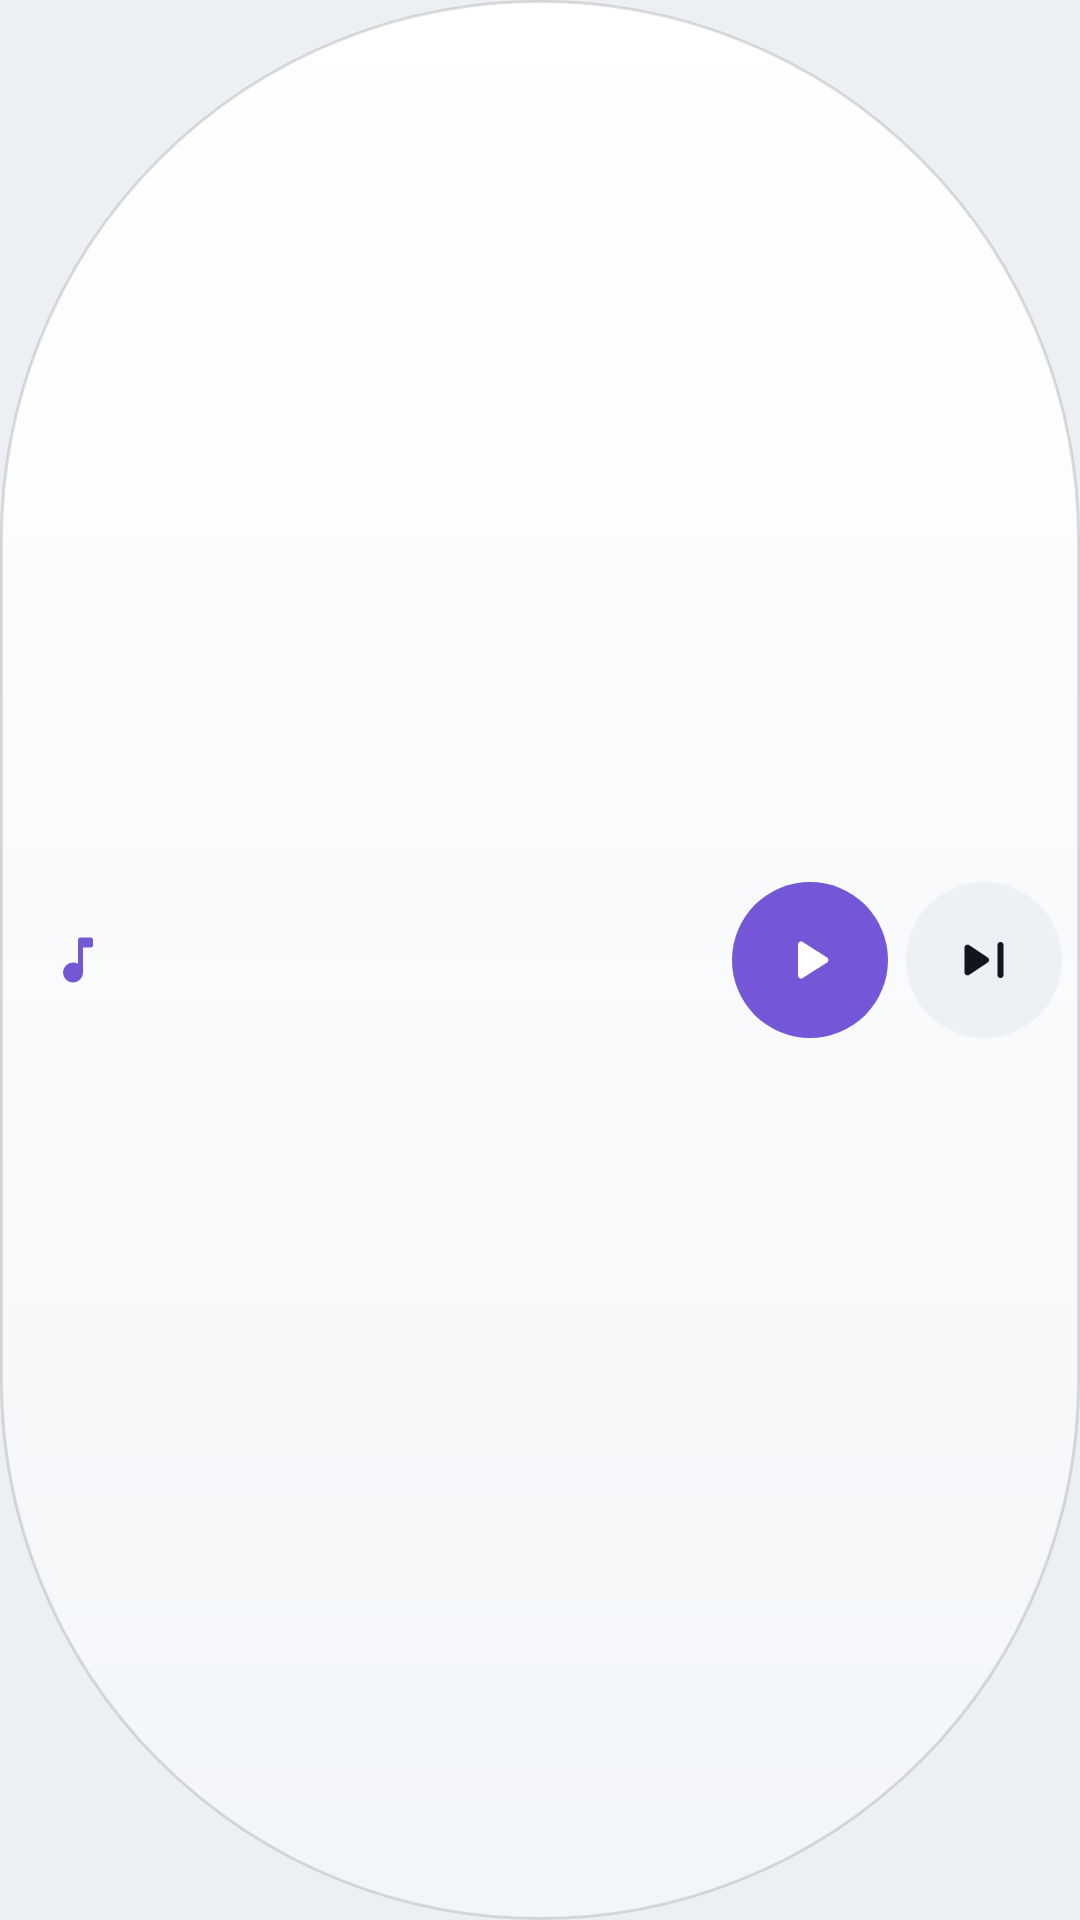

Layout XML and referenced resources for this Android screen:
<!-- AndroidManifest.xml: application theme Theme.BikeLink -->
<!-- res/layout/overlay_music.xml -->
<?xml version="1.0" encoding="utf-8"?>
<LinearLayout xmlns:android="http://schemas.android.com/apk/res/android"
    android:layout_width="match_parent"
    android:layout_height="wrap_content"
    android:background="@drawable/bg_music_bar"
    android:gravity="center_vertical"
    android:orientation="horizontal"
    android:paddingVertical="6dp"
    android:paddingStart="16dp"
    android:paddingEnd="6dp">

    <ImageView
        android:layout_width="20dp"
        android:layout_height="20dp"
        android:importantForAccessibility="no"
        android:src="@drawable/ic_music_note"
        android:tint="@color/music" />

    <LinearLayout
        android:layout_width="0dp"
        android:layout_height="wrap_content"
        android:layout_marginStart="10dp"
        android:layout_weight="1"
        android:layout_marginEnd="8dp"
        android:orientation="vertical">

        <TextView
            android:id="@+id/music_title"
            android:layout_width="match_parent"
            android:layout_height="wrap_content"
            android:ellipsize="end"
            android:fontFamily="sans-serif-medium"
            android:singleLine="true"
            android:textColor="@color/text_primary"
            android:textSize="15sp" />

        <TextView
            android:id="@+id/music_artist"
            android:layout_width="match_parent"
            android:layout_height="wrap_content"
            android:ellipsize="end"
            android:singleLine="true"
            android:textColor="@color/text_secondary"
            android:textSize="12sp" />
    </LinearLayout>

    <ImageButton
        android:id="@+id/music_play"
        android:layout_width="52dp"
        android:layout_height="52dp"
        android:background="@drawable/bg_round_button"
        android:backgroundTint="@color/music"
        android:contentDescription="@string/play_pause"
        android:scaleType="center"
        android:src="@drawable/ic_play_arrow"
        android:tint="@color/surface" />

    <ImageButton
        android:id="@+id/music_next"
        android:layout_width="52dp"
        android:layout_height="52dp"
        android:layout_marginStart="6dp"
        android:background="@drawable/bg_round_button"
        android:backgroundTint="@color/surface_raised"
        android:contentDescription="@string/next_track"
        android:scaleType="center"
        android:src="@drawable/ic_skip_next"
        android:tint="@color/text_primary" />
</LinearLayout>
<!-- resources referenced by this layout -->
<resources>
  <color name="music">#7357D6</color>
  <color name="surface">#FFFFFF</color>
  <color name="surface_raised">#EDF0F4</color>
  <color name="text_primary">#11161C</color>
  <color name="text_secondary">#56606C</color>
  <!-- drawable bg_music_bar (drawable) -->
  <?xml version="1.0" encoding="utf-8"?>
  <shape xmlns:android="http://schemas.android.com/apk/res/android">
      <corners android:radius="999dp" />
      <gradient
          android:angle="270"
          android:endColor="@color/glass_bottom"
          android:startColor="@color/glass_top" />
      <stroke
          android:width="1dp"
          android:color="@color/glass_stroke" />
  </shape>
  <!-- drawable bg_round_button (drawable) -->
  <?xml version="1.0" encoding="utf-8"?>
  <ripple xmlns:android="http://schemas.android.com/apk/res/android"
      android:color="@color/ripple">
      <item>
          <shape android:shape="oval">
              <solid android:color="@android:color/white" />
          </shape>
      </item>
  </ripple>
  <!-- drawable ic_music_note (drawable) -->
  <?xml version="1.0" encoding="utf-8"?>
  <vector xmlns:android="http://schemas.android.com/apk/res/android"
      android:width="24dp"
      android:height="24dp"
      android:viewportWidth="960"
      android:viewportHeight="960">
      <group android:translateY="960">
          <path
              android:fillColor="@android:color/white"
              android:pathData="M287-167q-47-47-47-113t47-113q47-47 113-47 23 0 42.5 5.5T480-418v-382q0-17 11.5-28.5T520-840h160q17 0 28.5 11.5T720-800v80q0 17-11.5 28.5T680-680H560v400q0 66-47 113t-113 47q-66 0-113-47Z" />
      </group>
  </vector>
  <!-- drawable ic_play_arrow (drawable) -->
  <?xml version="1.0" encoding="utf-8"?>
  <vector xmlns:android="http://schemas.android.com/apk/res/android"
      android:width="24dp"
      android:height="24dp"
      android:viewportWidth="960"
      android:viewportHeight="960">
      <group android:translateY="960">
          <path
              android:fillColor="@android:color/white"
              android:pathData="M320-273v-414q0-17 12-28.5t28-11.5q5 0 10.5 1.5T381-721l326 207q9 6 13.5 15t4.5 19q0 10-4.5 19T707-446L381-239q-5 3-10.5 4.5T360-233q-16 0-28-11.5T320-273Z" />
      </group>
  </vector>
  <!-- drawable ic_skip_next (drawable) -->
  <?xml version="1.0" encoding="utf-8"?>
  <vector xmlns:android="http://schemas.android.com/apk/res/android"
      android:width="24dp"
      android:height="24dp"
      android:viewportWidth="960"
      android:viewportHeight="960">
      <group android:translateY="960">
          <path
              android:fillColor="@android:color/white"
              android:pathData="M660-280v-400q0-17 11.5-28.5T700-720q17 0 28.5 11.5T740-680v400q0 17-11.5 28.5T700-240q-17 0-28.5-11.5T660-280Zm-440-35v-330q0-18 12-29t28-11q5 0 11 1t11 5l248 166q9 6 13.5 14.5T548-480q0 10-4.5 18.5T530-447L282-281q-5 4-11 5t-11 1q-16 0-28-11t-12-29Z" />
      </group>
  </vector>
  <string name="next_track">Next track</string>
  <string name="play_pause">Play or pause</string>
  <style name="Theme.BikeLink" parent="Base.Theme.BikeLink">
          <item name="android:colorPrimary">@color/accent</item>
          <item name="android:colorAccent">@color/accent</item>
          <item name="android:windowBackground">@color/bg_bottom</item>
          <item name="android:statusBarColor">@color/bg_top</item>
          <item name="android:navigationBarColor">@color/bg_bottom</item>
      </style>
  <color name="glass_bottom">#F2F3F5F8</color>
  <color name="glass_top">#F5FFFFFF</color>
  <color name="glass_stroke">#1F000000</color>
  <color name="ripple">#1F000000</color>
  <style name="Base.Theme.BikeLink" parent="@android:style/Theme.Material.Light.NoActionBar">
          <item name="android:windowLightStatusBar">true</item>
          <item name="android:windowLightNavigationBar" tools:targetApi="o_mr1">true</item>
      </style>
  <color name="accent">#0A8545</color>
  <color name="bg_bottom">#ECEFF3</color>
  <color name="bg_top">#F7F8FA</color>
</resources>
